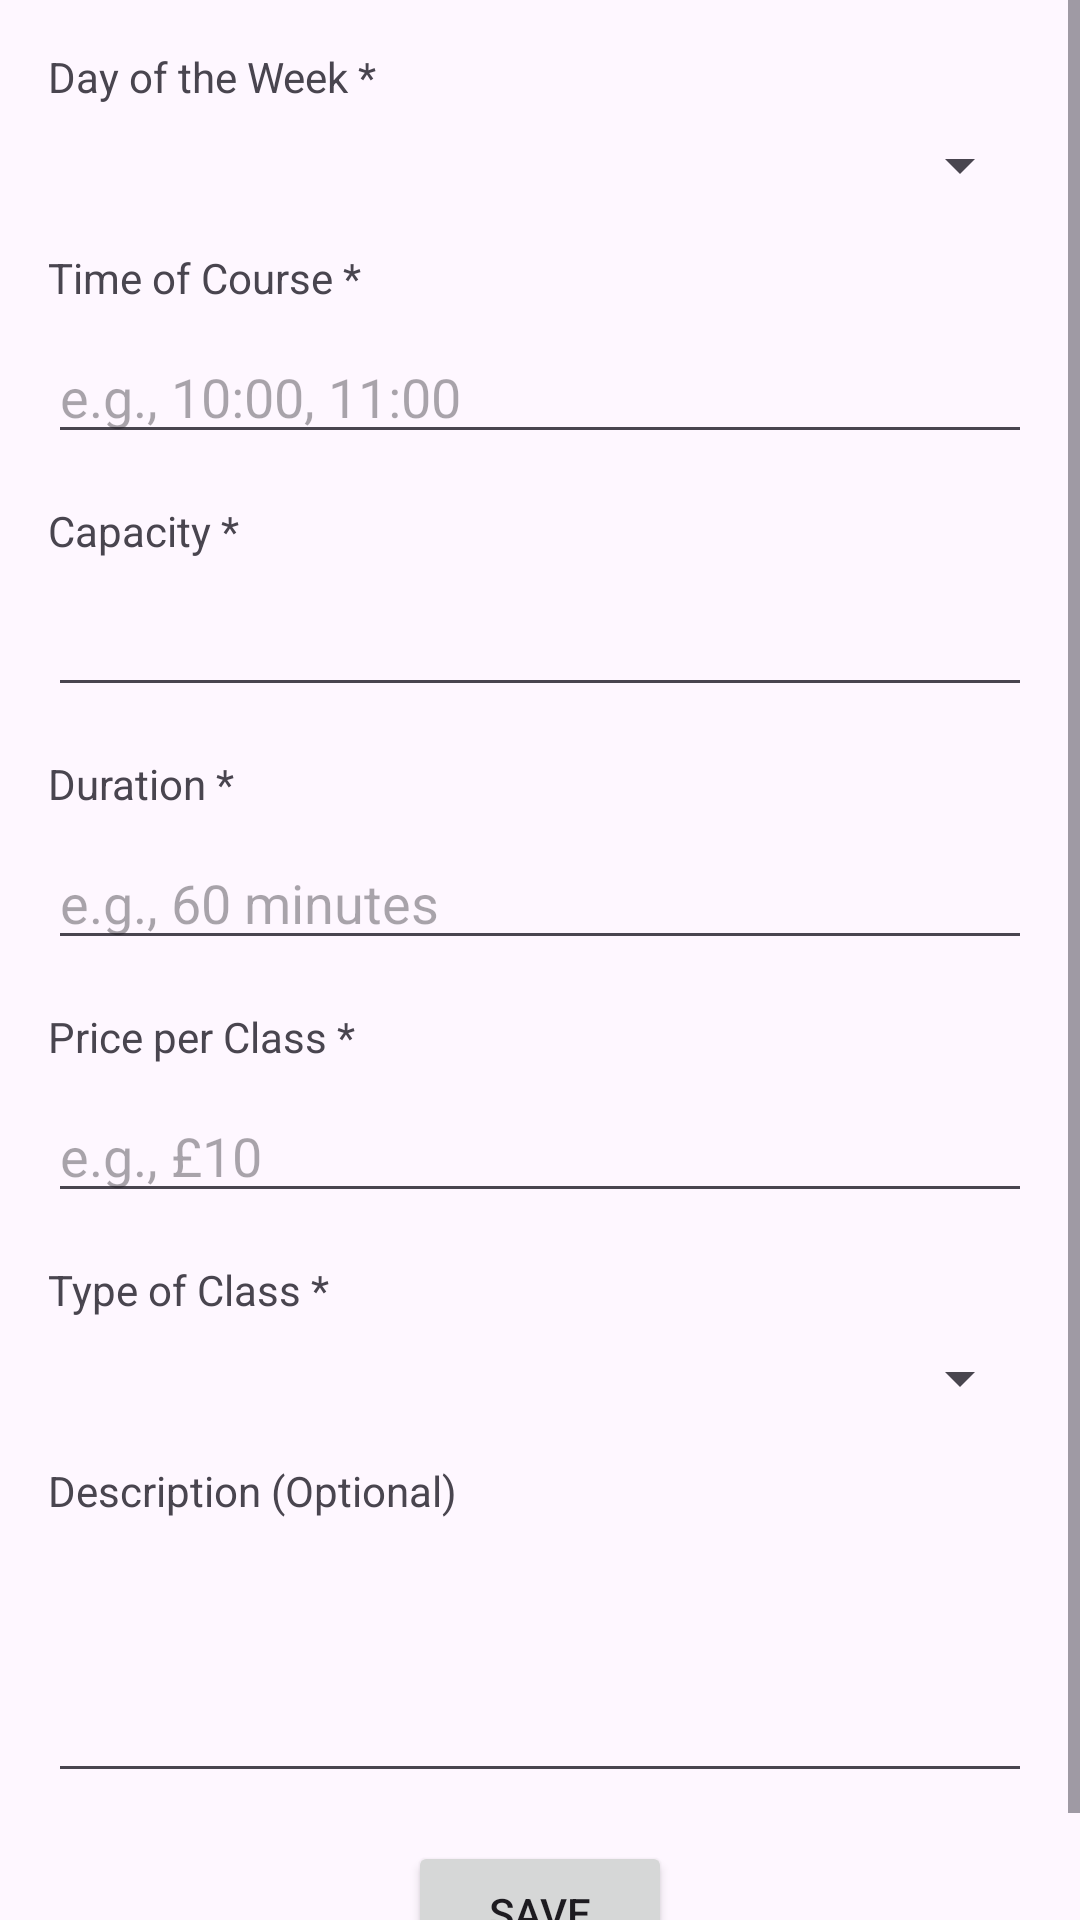

This screen was rendered from an Android layout file. Write that file and the resources it references.
<!-- AndroidManifest.xml: application theme Theme.DoGa -->
<!-- res/layout/activity_add_edit_course.xml -->
<?xml version="1.0" encoding="utf-8"?>
<ScrollView
    xmlns:android="http://schemas.android.com/apk/res/android"
    xmlns:app="http://schemas.android.com/apk/res-auto"
    android:layout_width="match_parent"
    android:layout_height="match_parent">

    <androidx.constraintlayout.widget.ConstraintLayout
        android:layout_width="match_parent"
        android:layout_height="wrap_content"
        android:padding="16dp">

        <TextView
            android:id="@+id/dayOfWeekLabel"
            android:layout_width="wrap_content"
            android:layout_height="wrap_content"
            android:text="Day of the Week *"
            app:layout_constraintStart_toStartOf="parent"
            app:layout_constraintTop_toTopOf="parent" />

        <Spinner
            android:id="@+id/dayOfWeekSpinner"
            android:layout_width="0dp"
            android:layout_height="wrap_content"
            android:layout_marginTop="8dp"
            app:layout_constraintEnd_toEndOf="parent"
            app:layout_constraintStart_toStartOf="parent"
            app:layout_constraintTop_toBottomOf="@+id/dayOfWeekLabel" />

        <TextView
            android:id="@+id/timeLabel"
            android:layout_width="wrap_content"
            android:layout_height="wrap_content"
            android:layout_marginTop="16dp"
            android:text="Time of Course *"
            app:layout_constraintStart_toStartOf="parent"
            app:layout_constraintTop_toBottomOf="@+id/dayOfWeekSpinner" />

        <EditText
            android:id="@+id/timeEditText"
            android:layout_width="0dp"
            android:layout_height="wrap_content"
            android:layout_marginTop="8dp"
            android:hint="e.g., 10:00, 11:00"
            android:inputType="time"
            app:layout_constraintEnd_toEndOf="parent"
            app:layout_constraintStart_toStartOf="parent"
            app:layout_constraintTop_toBottomOf="@+id/timeLabel" />

        <TextView
            android:id="@+id/capacityLabel"
            android:layout_width="wrap_content"
            android:layout_height="wrap_content"
            android:layout_marginTop="16dp"
            android:text="Capacity *"
            app:layout_constraintStart_toStartOf="parent"
            app:layout_constraintTop_toBottomOf="@+id/timeEditText" />

        <EditText
            android:id="@+id/capacityEditText"
            android:layout_width="0dp"
            android:layout_height="wrap_content"
            android:layout_marginTop="8dp"
            android:inputType="number"
            app:layout_constraintEnd_toEndOf="parent"
            app:layout_constraintStart_toStartOf="parent"
            app:layout_constraintTop_toBottomOf="@+id/capacityLabel" />

        <TextView
            android:id="@+id/durationLabel"
            android:layout_width="wrap_content"
            android:layout_height="wrap_content"
            android:layout_marginTop="16dp"
            android:text="Duration *"
            app:layout_constraintStart_toStartOf="parent"
            app:layout_constraintTop_toBottomOf="@+id/capacityEditText" />

        <EditText
            android:id="@+id/durationEditText"
            android:layout_width="0dp"
            android:layout_height="wrap_content"
            android:layout_marginTop="8dp"
            android:hint="e.g., 60 minutes"
            android:inputType="number"
            app:layout_constraintEnd_toEndOf="parent"
            app:layout_constraintStart_toStartOf="parent"
            app:layout_constraintTop_toBottomOf="@+id/durationLabel" />

        <TextView
            android:id="@+id/priceLabel"
            android:layout_width="wrap_content"
            android:layout_height="wrap_content"
            android:layout_marginTop="16dp"
            android:text="Price per Class *"
            app:layout_constraintStart_toStartOf="parent"
            app:layout_constraintTop_toBottomOf="@+id/durationEditText" />

        <EditText
            android:id="@+id/priceEditText"
            android:layout_width="0dp"
            android:layout_height="wrap_content"
            android:layout_marginTop="8dp"
            android:hint="e.g., £10"
            android:inputType="numberDecimal"
            app:layout_constraintEnd_toEndOf="parent"
            app:layout_constraintStart_toStartOf="parent"
            app:layout_constraintTop_toBottomOf="@+id/priceLabel" />

        <TextView
            android:id="@+id/typeLabel"
            android:layout_width="wrap_content"
            android:layout_height="wrap_content"
            android:layout_marginTop="16dp"
            android:text="Type of Class *"
            app:layout_constraintStart_toStartOf="parent"
            app:layout_constraintTop_toBottomOf="@+id/priceEditText" />

        <Spinner
            android:id="@+id/typeSpinner"
            android:layout_width="0dp"
            android:layout_height="wrap_content"
            android:layout_marginTop="8dp"
            app:layout_constraintEnd_toEndOf="parent"
            app:layout_constraintStart_toStartOf="parent"
            app:layout_constraintTop_toBottomOf="@+id/typeLabel" />

        <TextView
            android:id="@+id/descriptionLabel"
            android:layout_width="wrap_content"
            android:layout_height="wrap_content"
            android:layout_marginTop="16dp"
            android:text="Description (Optional)"
            app:layout_constraintStart_toStartOf="parent"
            app:layout_constraintTop_toBottomOf="@+id/typeSpinner" />

        <EditText
            android:id="@+id/descriptionEditText"
            android:layout_width="0dp"
            android:layout_height="wrap_content"
            android:layout_marginTop="8dp"
            android:gravity="top|start"
            android:inputType="textMultiLine"
            android:lines="3"
            app:layout_constraintEnd_toEndOf="parent"
            app:layout_constraintStart_toStartOf="parent"
            app:layout_constraintTop_toBottomOf="@+id/descriptionLabel" />

        <Button
            android:id="@+id/saveButton"
            android:layout_width="wrap_content"
            android:layout_height="wrap_content"
            android:layout_marginTop="16dp"
            android:text="Save"
            app:layout_constraintBottom_toBottomOf="parent"
            app:layout_constraintEnd_toEndOf="parent"
            app:layout_constraintStart_toStartOf="parent"
            app:layout_constraintTop_toBottomOf="@+id/descriptionEditText" />

    </androidx.constraintlayout.widget.ConstraintLayout>

</ScrollView>
<!-- resources referenced by this layout -->
<resources>
  <style name="Theme.DoGa" parent="Base.Theme.DoGa" />
  <style name="Base.Theme.DoGa" parent="Theme.Material3.DayNight.NoActionBar">
          
          
      </style>
</resources>
